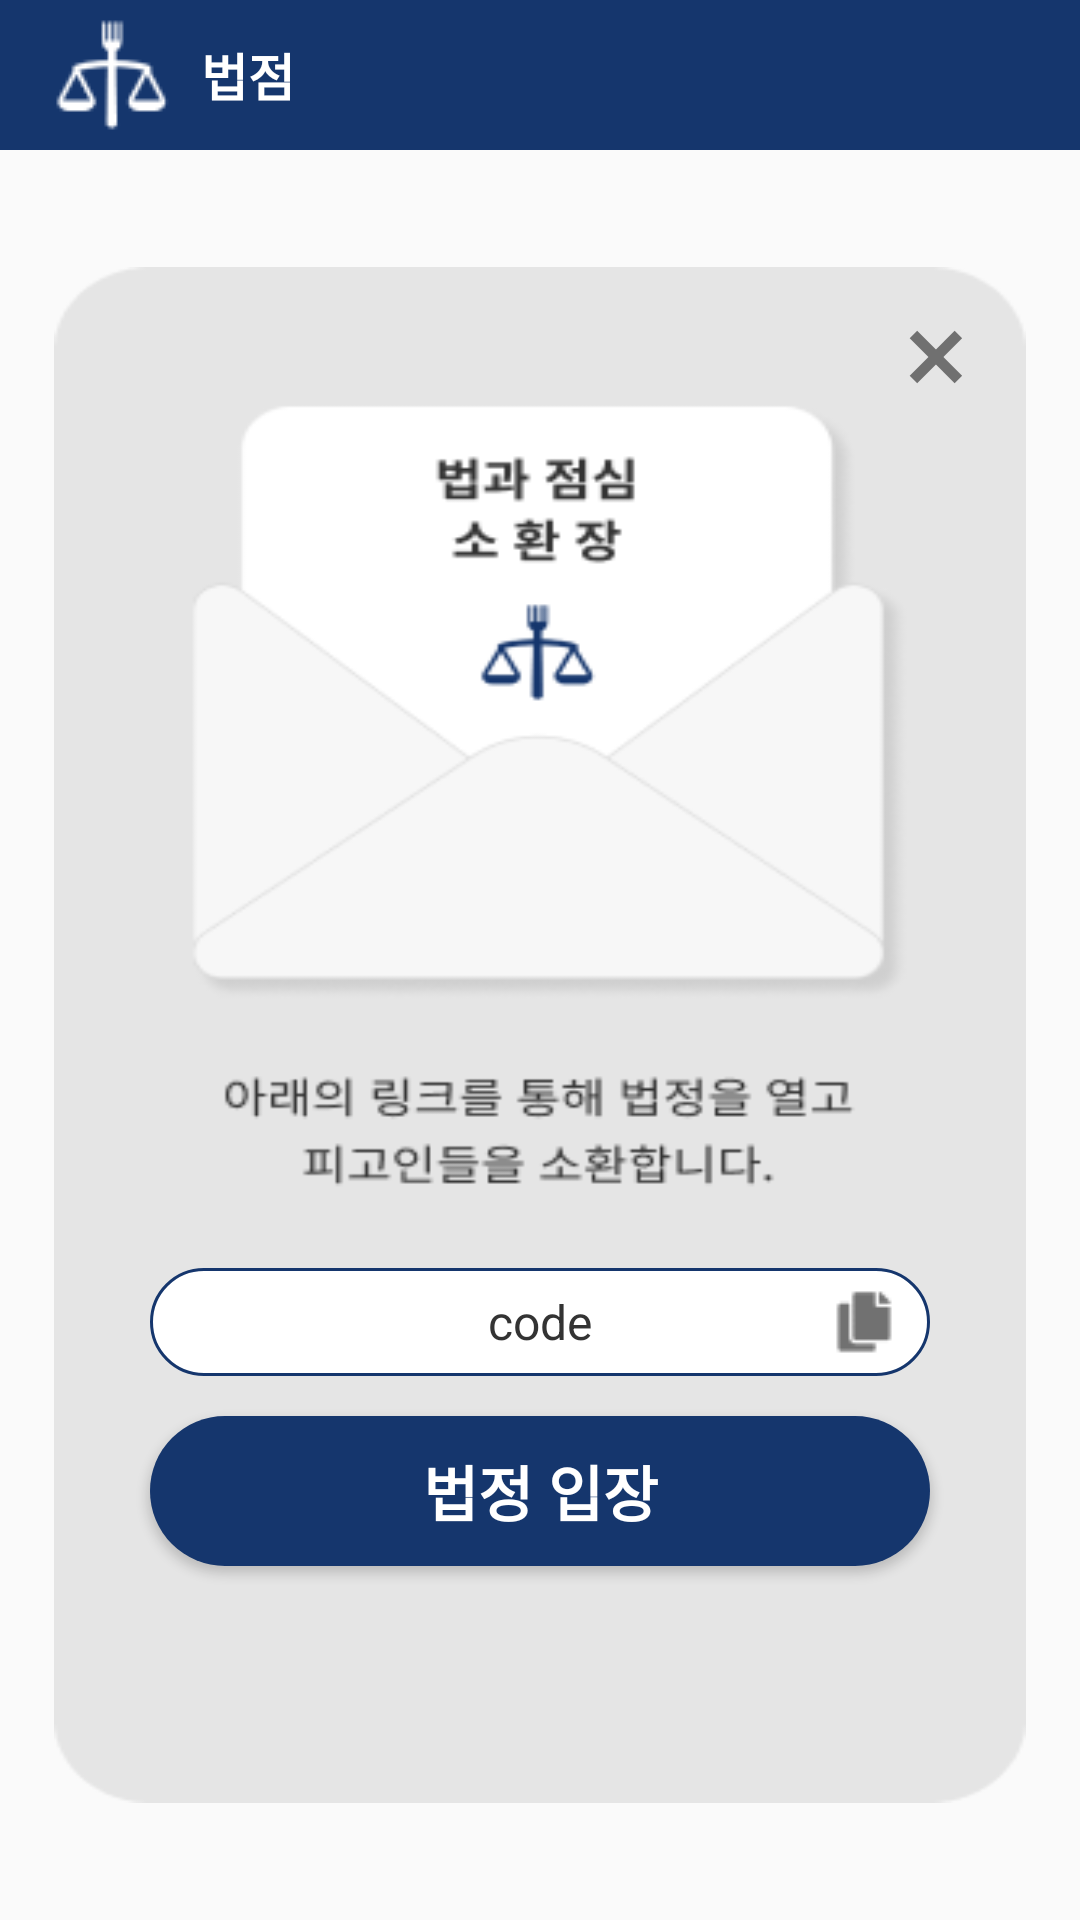

Layout XML and referenced resources for this Android screen:
<!-- AndroidManifest.xml: application theme AppTheme -->
<!-- res/layout/activity_link.xml -->
<?xml version="1.0" encoding="utf-8"?>
<androidx.constraintlayout.widget.ConstraintLayout xmlns:android="http://schemas.android.com/apk/res/android"
    xmlns:app="http://schemas.android.com/apk/res-auto"
    xmlns:tools="http://schemas.android.com/tools"
    android:layout_width="match_parent"
    android:layout_height="match_parent"
    tools:context=".lobby.LinkActivity">

    <androidx.appcompat.widget.Toolbar
        android:id="@+id/toolbar_link_actionbar"
        android:layout_width="match_parent"
        android:layout_height="50dp"
        app:layout_constraintTop_toTopOf="parent"
        app:layout_constraintLeft_toLeftOf="parent"
        android:background="@color/colorMainBlue">
        <ImageView
            android:layout_width="wrap_content"
            android:layout_height="wrap_content"
            android:background="@drawable/ic_actionbar"/>
        <TextView
            android:layout_width="wrap_content"
            android:layout_height="wrap_content"
            android:layout_marginLeft="25dp"
            android:text="법점"
            android:textSize="17dp"
            android:textStyle="bold"
            android:textColor="@color/colorWhite"/>
    </androidx.appcompat.widget.Toolbar>
    
    <androidx.constraintlayout.widget.ConstraintLayout
        android:layout_width="0dp"
        android:layout_height="0dp"
        app:layout_constraintTop_toBottomOf="@id/toolbar_link_actionbar"
        app:layout_constraintBottom_toBottomOf="parent"
        app:layout_constraintLeft_toLeftOf="parent"
        app:layout_constraintRight_toRightOf="parent"
        app:layout_constraintHeight_percent="0.8"
        app:layout_constraintWidth_percent="0.9"
        android:background="@drawable/ic_link_background">
        <ImageView
            android:id="@+id/image_link_close"
            android:layout_width="30dp"
            android:layout_height="30dp"
            android:layout_marginRight="15dp"
            android:layout_marginTop="15dp"
            android:src="@drawable/ic_close_button"
            app:layout_constraintTop_toTopOf="parent"
            app:layout_constraintRight_toRightOf="parent"/>
    </androidx.constraintlayout.widget.ConstraintLayout>


    <TextView
        android:id="@+id/btn_link_copy"
        android:layout_width="260dp"
        android:layout_height="36dp"
        android:textSize="16dp"
        android:gravity="center"
        android:text="code"
        style="@style/EDITTEXT_MAIN"
        app:layout_constraintTop_toTopOf="parent"
        app:layout_constraintBottom_toBottomOf="parent"
        app:layout_constraintLeft_toLeftOf="parent"
        app:layout_constraintRight_toRightOf="parent"
        app:layout_constraintVertical_bias="0.7"/>
    <ImageView
        android:layout_width="wrap_content"
        android:layout_height="wrap_content"
        android:src="@drawable/ic_copy_icon"
        android:layout_marginRight="10dp"
        app:layout_constraintRight_toRightOf="@id/btn_link_copy"
        app:layout_constraintTop_toTopOf="@id/btn_link_copy"
        app:layout_constraintBottom_toBottomOf="@id/btn_link_copy"/>
    <Button
        android:id="@+id/btn_link_enter"
        android:layout_width="260dp"
        android:layout_height="50dp"
        android:text="법정 입장"
        android:textColor="@color/colorWhite"
        android:textSize="20dp"
        android:textStyle="bold"
        style="@style/BUTTON_MAIN_ACTIVE"
        app:layout_constraintTop_toTopOf="parent"
        app:layout_constraintBottom_toBottomOf="parent"
        app:layout_constraintLeft_toLeftOf="parent"
        app:layout_constraintRight_toRightOf="parent"
        app:layout_constraintVertical_bias="0.8"/>

</androidx.constraintlayout.widget.ConstraintLayout>
<!-- resources referenced by this layout -->
<resources>
  <color name="colorMainBlue">#15366D</color>
  <color name="colorWhite">#FFFFFF</color>
  <!-- drawable ic_actionbar: png bitmap (drawable, 914 bytes) -->
  <!-- drawable ic_close_button (drawable) -->
  <vector xmlns:android="http://schemas.android.com/apk/res/android"
      android:width="34dp"
      android:height="34dp"
      android:viewportWidth="34"
      android:viewportHeight="34">
    <path
        android:pathData="M7.071,9.8995l2.8284,-2.8284l16.9706,16.9706l-2.8284,2.8284z"
        android:fillColor="#707070"/>
    <path
        android:pathData="M9.8995,26.8701l-2.8284,-2.8284l16.9706,-16.9706l2.8284,2.8284z"
        android:fillColor="#707070"/>
  </vector>
  <!-- drawable ic_copy_icon: png bitmap (drawable, 476 bytes) -->
  <!-- drawable ic_link_background: png bitmap (drawable, 14088 bytes) -->
  <style name="BUTTON_MAIN_ACTIVE" parent="BUTTON_MAIN">
          <item name="android:background">@drawable/btn_blue_200</item>
      </style>
  <style name="EDITTEXT_MAIN">
          <item name="android:layout_height">36dp</item>
          <item name="android:paddingRight">16dp</item>
          <item name="android:paddingLeft">16dp</item>
          <item name="android:layout_marginLeft">50dp</item>
          <item name="android:layout_marginRight">50dp</item>
          <item name="android:textSize">16dp</item>
          <item name="android:textColor">@color/colorBlack</item>
          <item name="android:background">@drawable/edit_activate</item>
      </style>
  <style name="AppTheme" parent="Theme.AppCompat.Light.NoActionBar">
          
          <item name="colorPrimary">@color/colorPrimary</item>
          <item name="colorPrimaryDark">@color/colorPrimaryDark</item>
          <item name="colorAccent">@color/colorAccent</item>
      </style>
  <style name="BUTTON_MAIN">
          <item name="android:layout_height">50dp</item>
          <item name="android:layout_marginLeft">50dp</item>
          <item name="android:layout_marginRight">50dp</item>
          <item name="android:textSize">24dp</item>
          <item name="android:textAlignment">center</item>
          <item name="android:textStyle">bold</item>
          <item name="android:textColor">@color/colorWhite</item>
      </style>
  <!-- drawable btn_blue_200 (drawable) -->
  <?xml version="1.0" encoding="utf-8"?>
  <selector xmlns:android="http://schemas.android.com/apk/res/android">
      <item>
          <shape android:shape="rectangle">
              <corners android:radius="200dp"/>
              <solid android:color="@color/colorMainBlue"/>
          </shape>
      </item>
  </selector>
  <color name="colorBlack">#333333</color>
  <!-- drawable edit_activate (drawable) -->
  <?xml version="1.0" encoding="utf-8"?>
  <shape xmlns:android="http://schemas.android.com/apk/res/android"
      android:shape="rectangle">
      <solid android:color="@color/colorWhite"/>
      <corners android:radius="18dp"/>
      <stroke android:width="1dp"
              android:color="@color/colorMainBlue"/>
  </shape>
  <color name="colorPrimary">#6200EE</color>
  <color name="colorPrimaryDark">#000000</color>
  <color name="colorAccent">#03DAC5</color>
</resources>
